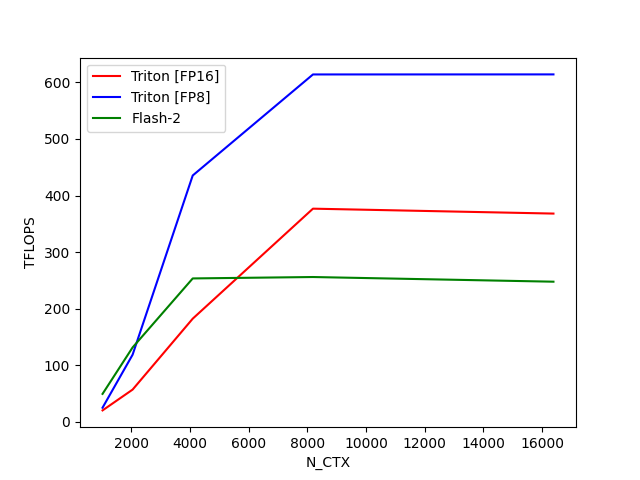

Source data for this figure (header and first rows):
N_CTX, Triton [FP16], Triton [FP8], Flash-2
1024, 20.17, 24.95, 49.35
2048, 56.95, 118.7, 131.5
4096, 182.4, 435.5, 253.5
8192, 376.8, 614.1, 256
16384, 368.1, 614.2, 247.7
